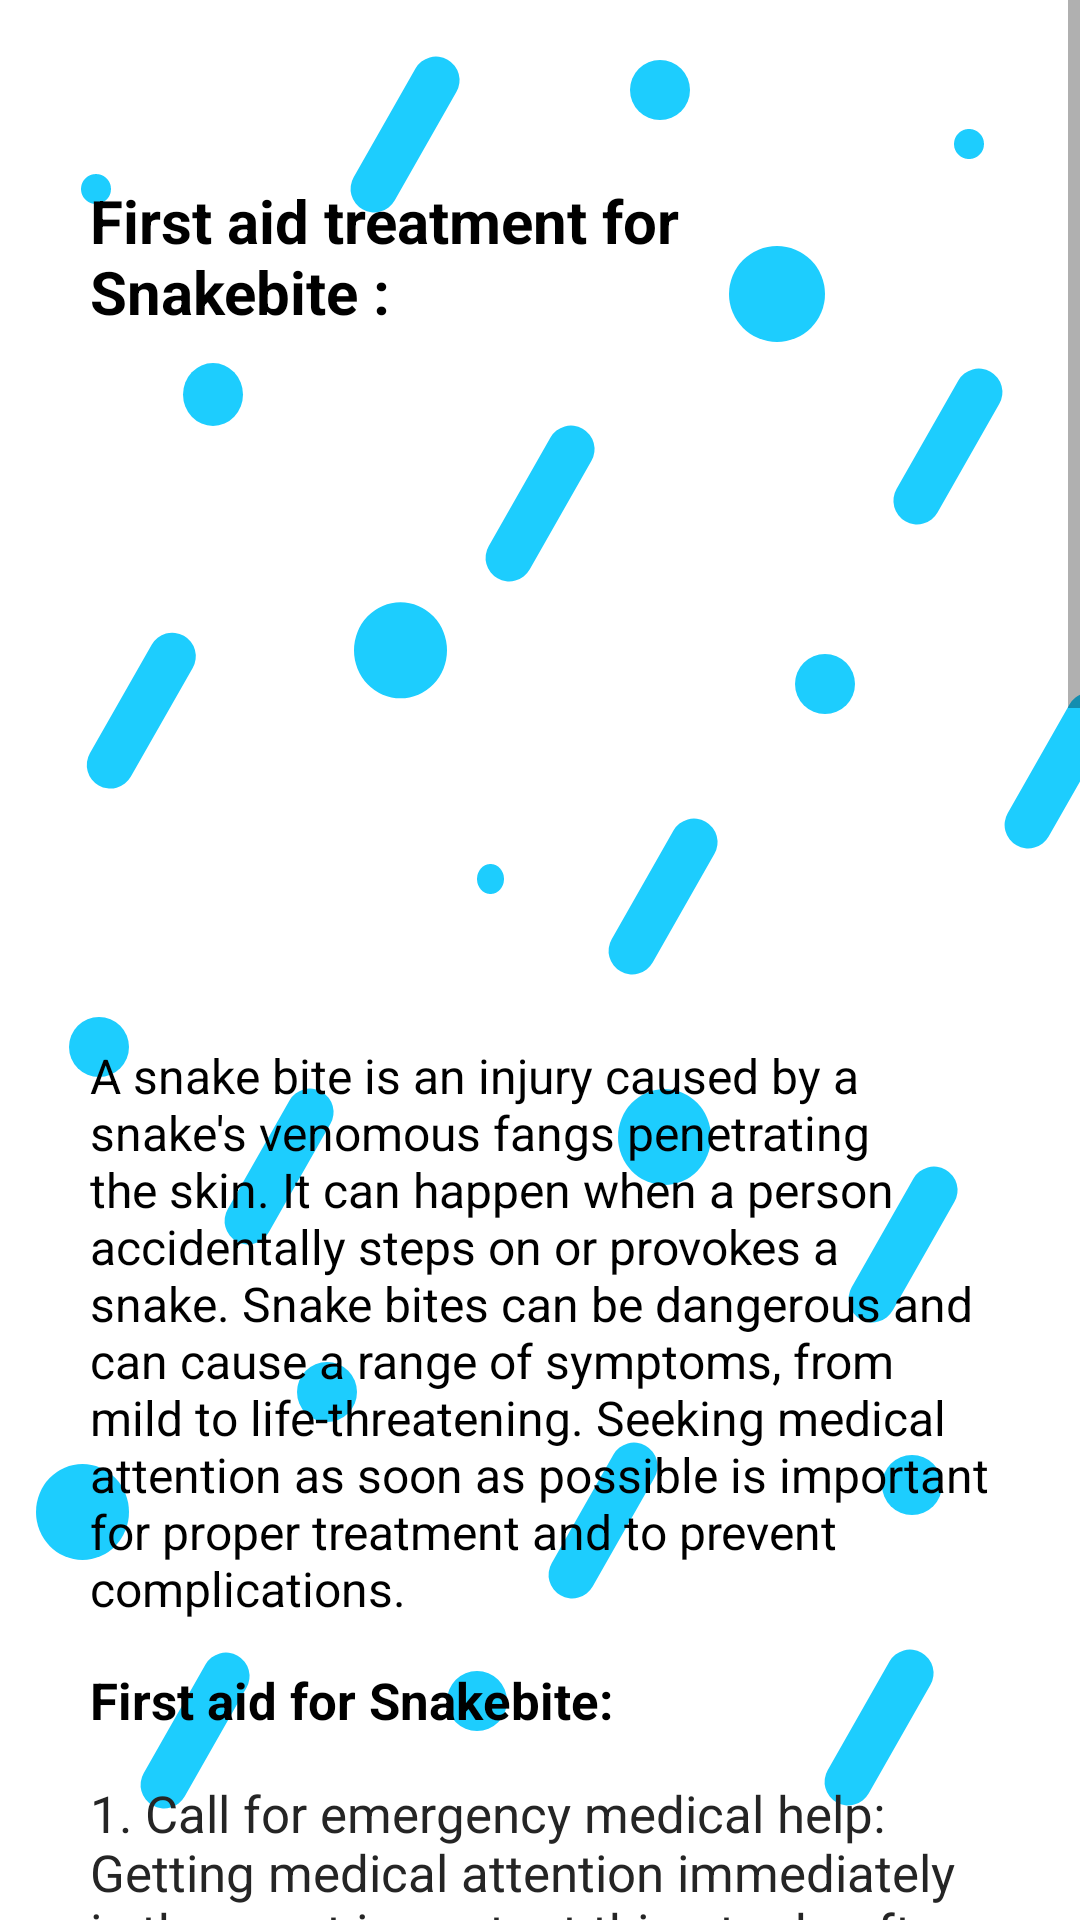

Layout XML and referenced resources for this Android screen:
<!-- AndroidManifest.xml: application theme Theme.Medify -->
<!-- res/layout/activity_snake_bite_new.xml -->
<?xml version="1.0" encoding="utf-8"?>
<androidx.constraintlayout.widget.ConstraintLayout xmlns:android="http://schemas.android.com/apk/res/android"
    xmlns:app="http://schemas.android.com/apk/res-auto"
    xmlns:tools="http://schemas.android.com/tools"
    android:layout_width="match_parent"
    android:layout_height="match_parent"
    tools:context=".SnakeBite">

    <ImageView
        android:layout_width="match_parent"
        android:layout_height="match_parent"
        android:src="@drawable/background" />

    <ScrollView
        android:layout_width="match_parent"
        android:layout_height="match_parent"
        android:fillViewport="true"
        tools:layout_editor_absoluteX="1dp"
        tools:layout_editor_absoluteY="1dp">

        <LinearLayout
            android:layout_width="match_parent"
            android:layout_height="wrap_content"
            android:orientation="vertical">


            <TextView
                android:id="@+id/textView"
                android:layout_width="match_parent"
                android:layout_height="wrap_content"
                android:layout_marginLeft="30dp"
                android:layout_marginTop="60dp"
                android:layout_marginRight="30dp"
                android:text="First aid treatment for Snakebite :"
                android:textColor="#000000"
                android:textSize="20sp"
                android:textStyle="bold" />

            <ImageView
                android:layout_width="wrap_content"
                android:layout_height="202dp"
                android:layout_marginLeft="30dp"
                android:layout_marginTop="20dp"
                android:layout_marginRight="30dp"
                android:src="@drawable/snakebite" />

            <TextView
                android:layout_width="wrap_content"
                android:layout_height="wrap_content"
                android:layout_marginLeft="30dp"
                android:layout_marginTop="15dp"
                android:layout_marginRight="30dp"
                android:text="A snake bite is an injury caused by a snake's venomous fangs penetrating the skin. It can happen when a person accidentally steps on or provokes a snake. Snake bites can be dangerous and can cause a range of symptoms, from mild to life-threatening. Seeking medical attention as soon as possible is important for proper treatment and to prevent complications."
                android:textColor="#000000"
                android:textSize="16sp" />

            <TextView
                android:layout_width="wrap_content"
                android:layout_height="wrap_content"
                android:layout_marginLeft="30dp"
                android:layout_marginTop="15dp"
                android:layout_marginRight="30dp"
                android:text="First aid for Snakebite: "
                android:textColor="#000000"
                android:textSize="17sp"
                android:textStyle="bold" />

            <TextView
                android:layout_width="wrap_content"
                android:layout_height="wrap_content"
                android:layout_marginLeft="30dp"
                android:layout_marginTop="15dp"
                android:layout_marginRight="30dp"
                android:text="1. Call for emergency medical help: Getting medical attention immediately is the most important thing to do after a snake bite. Call for an ambulance or get to the nearest hospital as soon as possible."
                android:textColor="#252525"
                android:textSize="17sp" />

            <TextView
                android:layout_width="wrap_content"
                android:layout_height="wrap_content"
                android:layout_marginLeft="30dp"
                android:layout_marginTop="15dp"
                android:layout_marginRight="30dp"
                android:text="2. Keep the affected area still and lower than the heart: This can help slow down the spread of venom in the body."
                android:textColor="#252525"
                android:textSize="17sp" />

            <TextView
                android:layout_width="wrap_content"
                android:layout_height="wrap_content"
                android:layout_marginLeft="30dp"
                android:layout_marginTop="15dp"
                android:layout_marginRight="30dp"
                android:text="3. Remove tight clothing and jewelry: This will help to prevent constriction if the affected area swells."
                android:textColor="#252525"
                android:textSize="17sp" />

            <TextView
                android:layout_width="wrap_content"
                android:layout_height="wrap_content"
                android:layout_marginLeft="30dp"
                android:layout_marginTop="15dp"
                android:layout_marginRight="30dp"
                android:text="4. Clean the wound: Wash the bite wound with soap and water, but do not scrub the wound or apply ice."
                android:textColor="#252525"
                android:textSize="17sp" />

            <TextView
                android:layout_width="wrap_content"
                android:layout_height="wrap_content"
                android:layout_marginLeft="30dp"
                android:layout_marginTop="15dp"
                android:layout_marginRight="30dp"
                android:text="Do's: "
                android:textColor="#000000"
                android:textSize="17sp"
                android:textStyle="bold" />


            <TextView
                android:layout_width="wrap_content"
                android:layout_height="wrap_content"
                android:layout_marginLeft="30dp"
                android:layout_marginTop="15dp"
                android:layout_marginRight="30dp"
                android:text="Seek medical attention immediately: Don't wait to see if symptoms appear before seeking medical help. Getting treatment quickly is essential to preventing serious complications."
                android:textColor="#252525"
                android:textSize="17sp" />

            <TextView
                android:layout_width="wrap_content"
                android:layout_height="wrap_content"
                android:layout_marginLeft="30dp"
                android:layout_marginTop="15dp"
                android:layout_marginRight="30dp"
                android:text="Stay calm and still: Moving around can increase the spread of venom in the body."
                android:textColor="#252525"
                android:textSize="17sp" />

            <TextView
                android:layout_width="wrap_content"
                android:layout_height="wrap_content"
                android:layout_marginLeft="30dp"
                android:layout_marginTop="15dp"
                android:layout_marginRight="30dp"
                android:text="Identify the snake: If possible, try to identify the type of snake that bit you. This can help medical professionals provide the appropriate treatment."
                android:textColor="#252525"
                android:textSize="17sp" />

            <TextView
                android:layout_width="wrap_content"
                android:layout_height="wrap_content"
                android:layout_marginLeft="30dp"
                android:layout_marginTop="15dp"
                android:layout_marginRight="30dp"
                android:text="Keep the affected area still: This can help to prevent the venom from spreading."
                android:textColor="#252525"
                android:textSize="17sp" />

            <TextView
                android:layout_width="wrap_content"
                android:layout_height="wrap_content"
                android:layout_marginLeft="30dp"
                android:layout_marginTop="15dp"
                android:layout_marginRight="30dp"
                android:text="Don 'ts: "
                android:textColor="#000000"
                android:textSize="17sp"
                android:textStyle="bold" />

            <TextView
                android:layout_width="wrap_content"
                android:layout_height="wrap_content"
                android:layout_marginLeft="30dp"
                android:layout_marginTop="15dp"
                android:layout_marginRight="30dp"
                android:text="Don't apply a tourniquet: This can cut off blood flow and cause tissue damage."
                android:textColor="#252525"
                android:textSize="17sp" />

            <TextView
                android:layout_width="wrap_content"
                android:layout_height="wrap_content"
                android:layout_marginLeft="30dp"
                android:layout_marginTop="15dp"
                android:layout_marginRight="30dp"
                android:text="Don't try to suck out the venom: This can increase the risk of infection and may not be effective in removing the venom."
                android:textColor="#252525"
                android:textSize="17sp" />

            <TextView
                android:layout_width="wrap_content"
                android:layout_height="wrap_content"
                android:layout_marginLeft="30dp"
                android:layout_marginTop="15dp"
                android:layout_marginRight="30dp"
                android:text="Don't apply ice or immerse the wound in water: This can increase the spread of the venom in the body."
                android:textColor="#252525"
                android:textSize="17sp" />

            <TextView
                android:layout_width="wrap_content"
                android:layout_height="wrap_content"
                android:layout_marginLeft="30dp"
                android:layout_marginTop="15dp"
                android:layout_marginRight="30dp"
                android:text="Don't cut the wound or attempt to remove the venom: This can increase the risk of infection and may not be effective in removing the venom."
                android:textColor="#252525"
                android:textSize="17sp" />


        </LinearLayout>
    </ScrollView>
</androidx.constraintlayout.widget.ConstraintLayout>
<!-- resources referenced by this layout -->
<resources>
  <!-- drawable background: vector/xml drawable (drawable, 5216 chars, omitted) -->
  <style name="Theme.Medify" parent="Theme.MaterialComponents.DayNight.NoActionBar">
          
          <item name="colorPrimary">@color/light_green</item>
          <item name="colorPrimaryVariant">@color/light_green</item>
          <item name="colorOnPrimary">@color/white</item>
          <item name="colorAccent">#1DCDFE</item>
  
          <item name="colorSecondary">@color/teal_200</item>
          <item name="colorSecondaryVariant">#30E0DF</item>
          <item name="colorOnSecondary">@color/white</item>
          <item name="android:statusBarColor" tools:targetApi="l">@color/light_green</item>
  
      </style>
  <color name="light_green">#03DAC5</color>
  <color name="white">#FFFFFFFF</color>
  <color name="teal_200">#FF03DAC5</color>
</resources>
